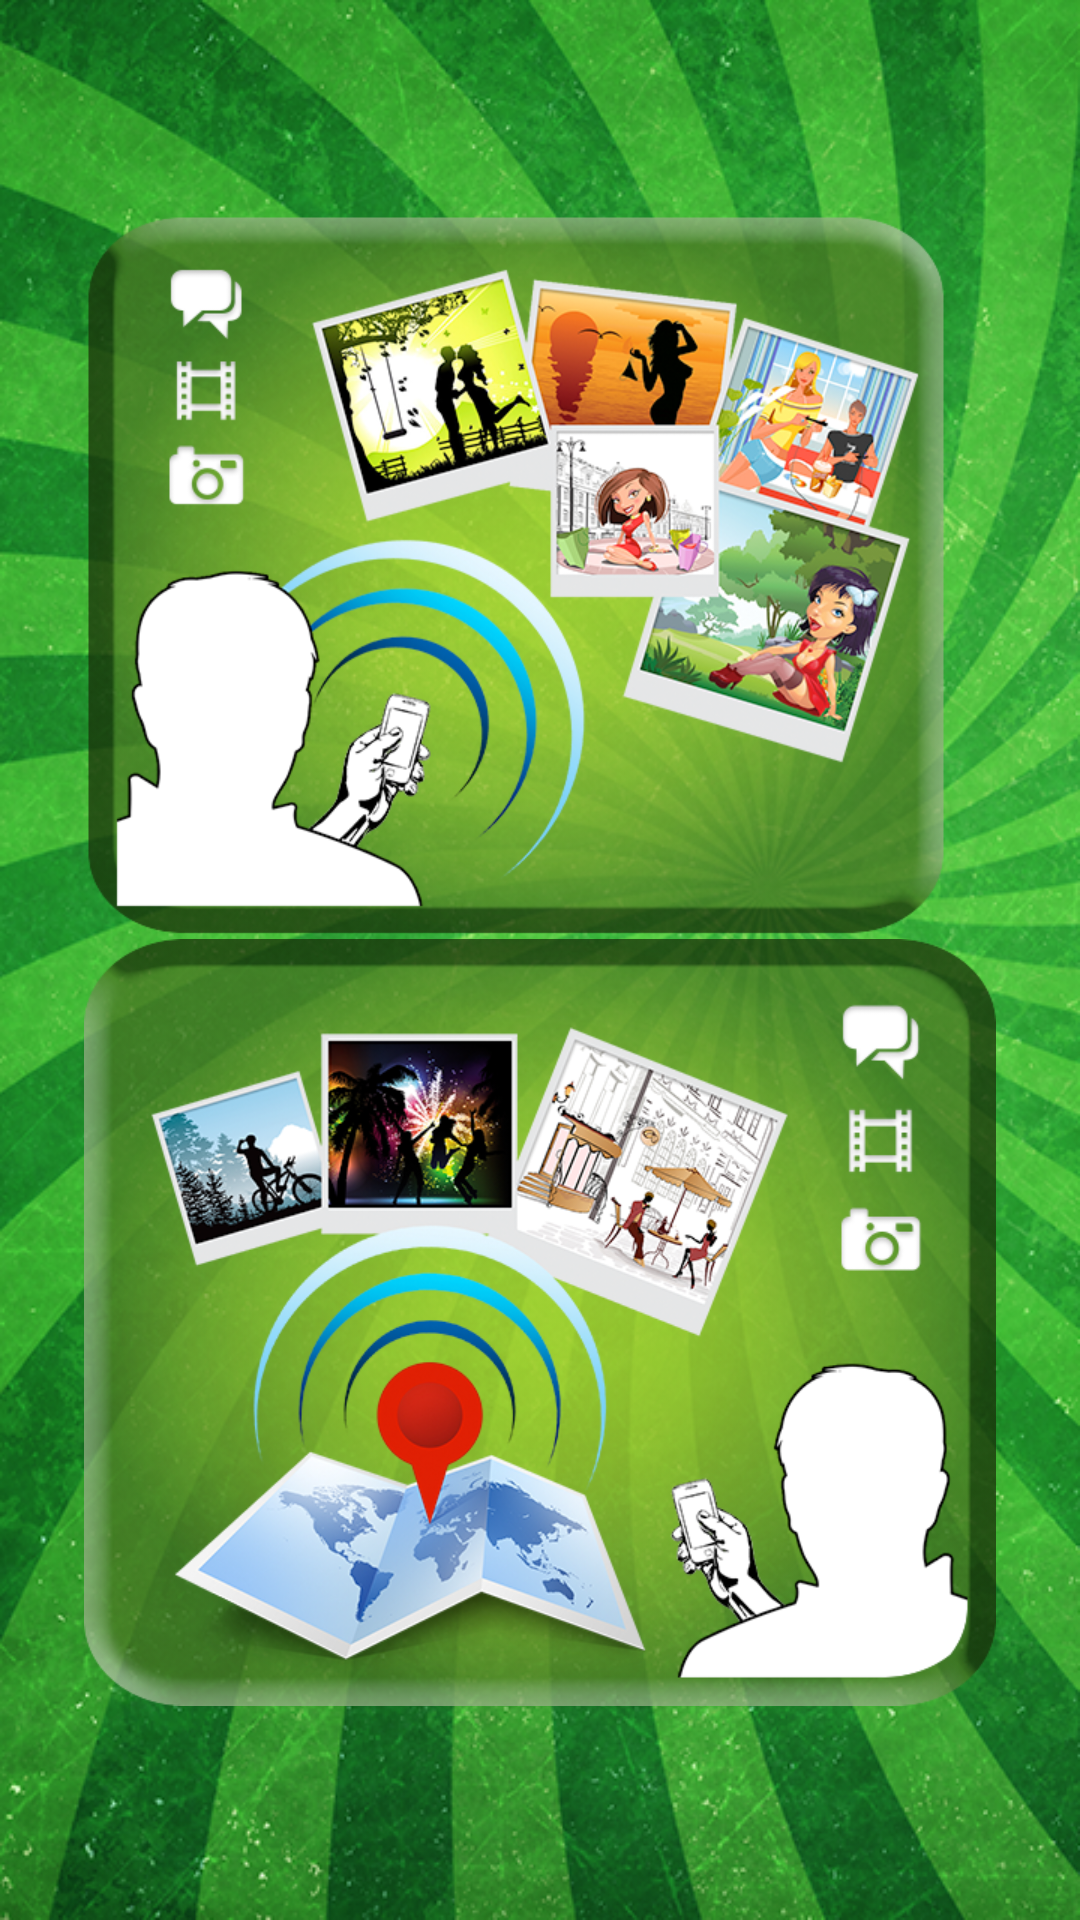

Here is an Android app screen rendered from its layout file. Give the layout XML and the strings, colors and styles it references.
<!-- AndroidManifest.xml: application theme AppTheme -->
<!-- res/layout/activity_dashboard.xml -->
<RelativeLayout xmlns:android="http://schemas.android.com/apk/res/android"
    xmlns:tools="http://schemas.android.com/tools"
    android:layout_width="match_parent"
    android:layout_height="match_parent"
    android:background="@drawable/fon3" >

    <LinearLayout
        android:layout_width="wrap_content"
        android:layout_height="wrap_content"
        android:layout_centerInParent="true"
        android:orientation="vertical" >

        <ImageButton
            android:id="@+id/a_button"
            android:layout_width="wrap_content"
            android:layout_height="wrap_content"
            android:background="@android:color/transparent"
            android:src="@drawable/b_button_selector" />

        <ImageButton
            android:id="@+id/b_button"
            android:layout_width="wrap_content"
            android:layout_height="wrap_content"
            android:background="@android:color/transparent"
            android:src="@drawable/a_button_selector" />
    </LinearLayout>

</RelativeLayout>
<!-- resources referenced by this layout -->
<resources>
  <!-- drawable a_button_selector (drawable) -->
  <selector
  	xmlns:android="http://schemas.android.com/apk/res/android">
  	<item
  		android:state_pressed="true"
  		android:drawable="@drawable/but_gl_d2" /> 
  	<item
  		android:drawable="@drawable/but_gl_d1" /> 
  </selector>
  <!-- drawable b_button_selector (drawable) -->
  <selector
  	xmlns:android="http://schemas.android.com/apk/res/android">
  	<item
  		android:state_pressed="true"
  		android:drawable="@drawable/but_gl_u2" /> 
  	<item
  		android:drawable="@drawable/but_gl_u1" /> 
  </selector>
  <!-- drawable fon3: png bitmap (drawable-hdpi, 703133 bytes) -->
  <style name="AppTheme" parent="AppBaseTheme">
          
      </style>
  <!-- drawable but_gl_d2: png bitmap (drawable, 74439 bytes) -->
  <!-- drawable but_gl_d1: png bitmap (drawable, 74323 bytes) -->
  <!-- drawable but_gl_u2: png bitmap (drawable, 74603 bytes) -->
  <!-- drawable but_gl_u1: png bitmap (drawable, 74624 bytes) -->
  <style name="AppBaseTheme" parent="android:Theme.Light">
          
      </style>
</resources>
